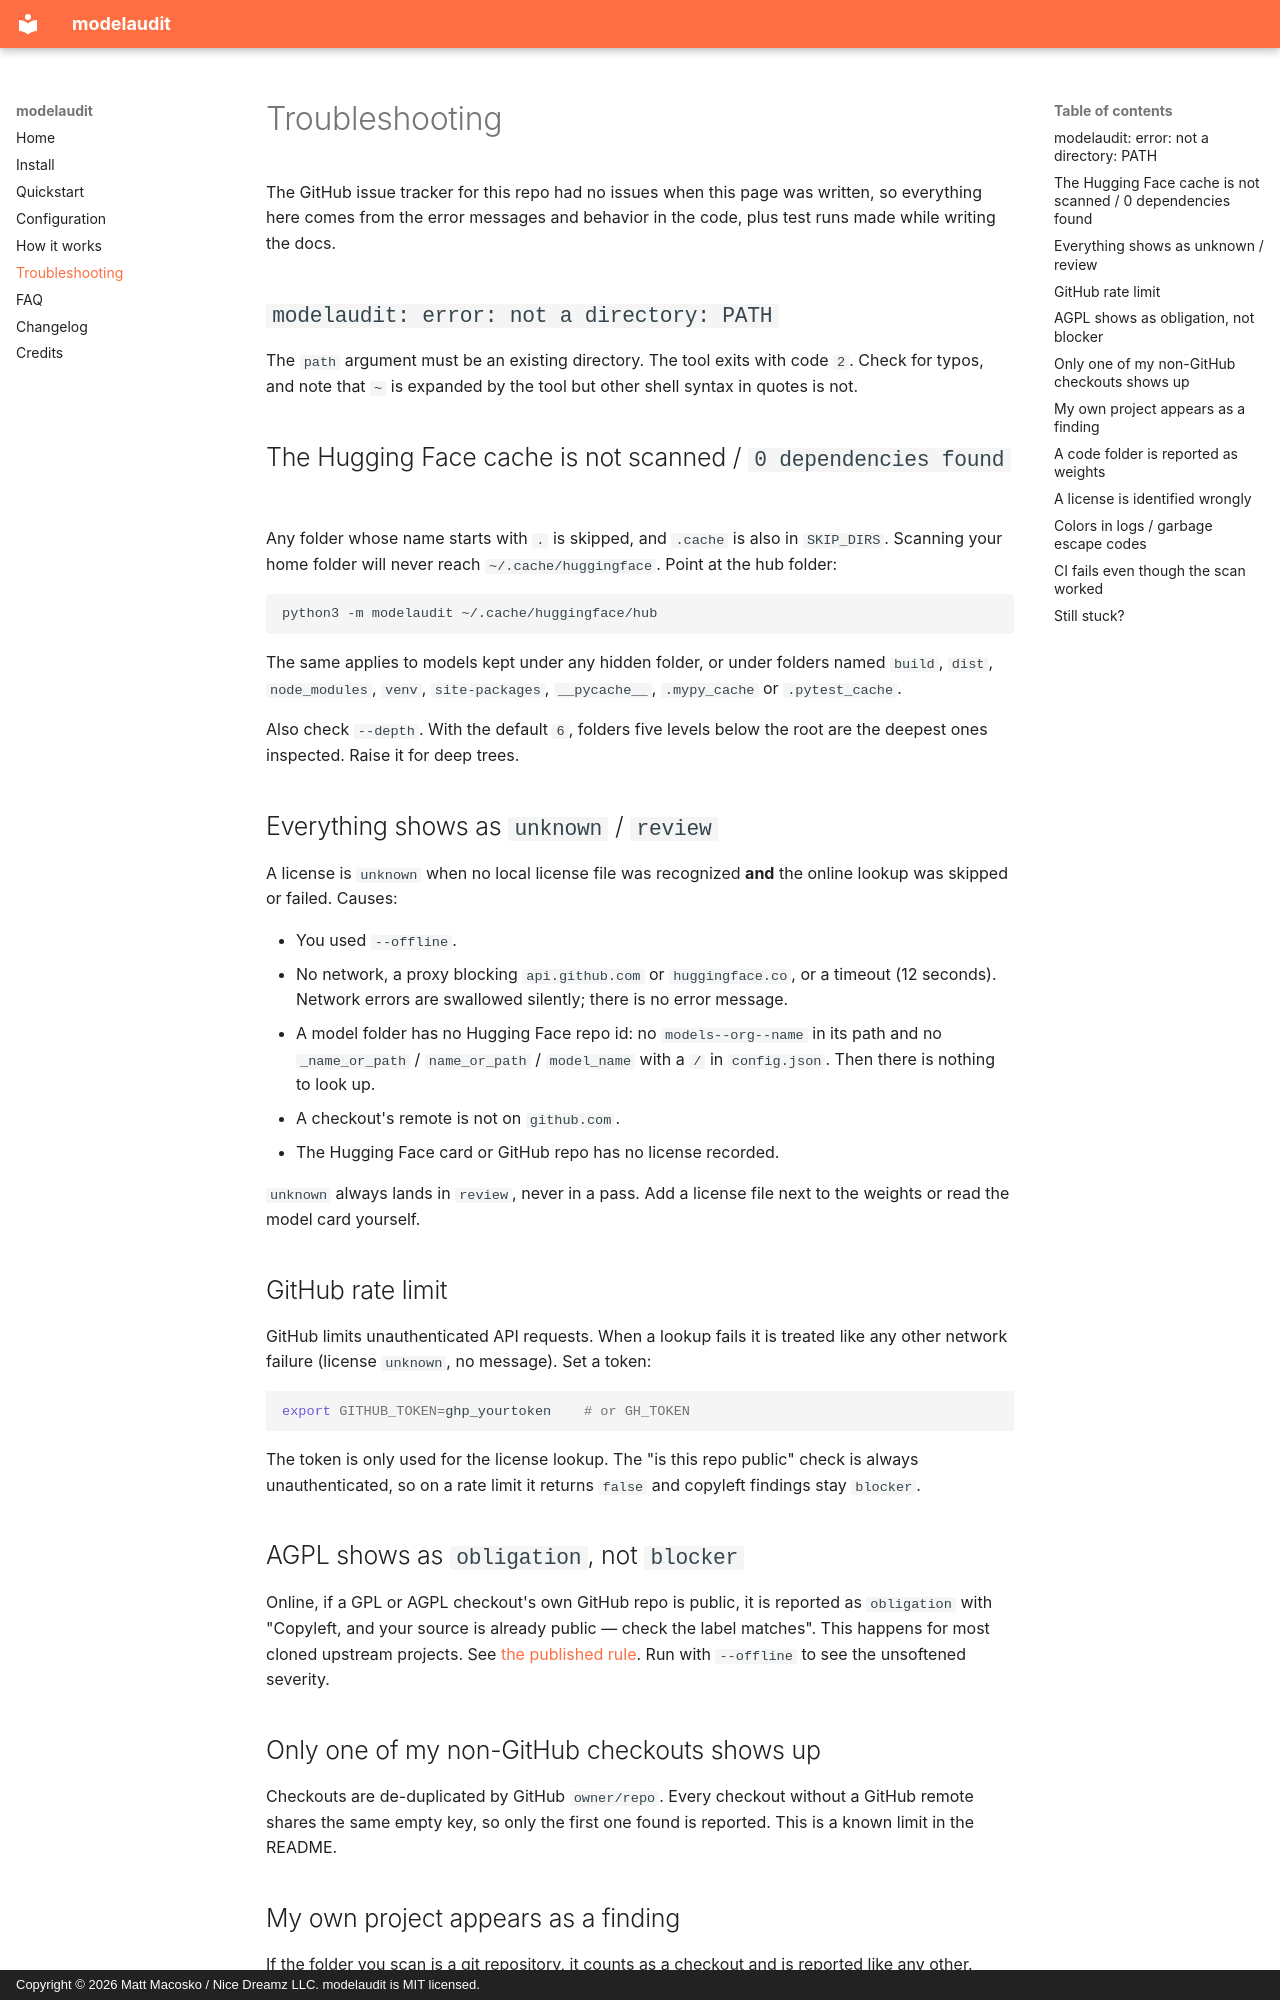

repository: nicedreamzapp/modelaudit · page: troubleshooting/index.html · generator: mkdocs · copyright: Copyright © 2026 Matt Macosko / Nice Dreamz LLC. modelaudit is MIT licensed.

---
title: modelaudit troubleshooting, common errors and surprising results
description: >-
  Fixes for common modelaudit problems: "not a directory" errors, the Hugging
  Face cache not being scanned, everything showing as unknown or review, GitHub
  rate limits, AGPL showing as obligation, and misidentified licenses.
---

# Troubleshooting

The GitHub issue tracker for this repo had no issues when this page was written,
so everything here comes from the error messages and behavior in the code, plus
test runs made while writing the docs.

## `modelaudit: error: not a directory: PATH`

The `path` argument must be an existing directory. The tool exits with code `2`.
Check for typos, and note that `~` is expanded by the tool but other shell syntax
in quotes is not.

## The Hugging Face cache is not scanned / `0 dependencies found`

Any folder whose name starts with `.` is skipped, and `.cache` is also in
`SKIP_DIRS`. Scanning your home folder will never reach `~/.cache/huggingface`.
Point at the hub folder:

```bash
python3 -m modelaudit ~/.cache/huggingface/hub
```

The same applies to models kept under any hidden folder, or under folders named
`build`, `dist`, `node_modules`, `venv`, `site-packages`, `__pycache__`,
`.mypy_cache` or `.pytest_cache`.

Also check `--depth`. With the default `6`, folders five levels below the root
are the deepest ones inspected. Raise it for deep trees.

## Everything shows as `unknown` / `review`

A license is `unknown` when no local license file was recognized **and** the
online lookup was skipped or failed. Causes:

- You used `--offline`.
- No network, a proxy blocking `api.github.com` or `huggingface.co`, or a
  timeout (12 seconds). Network errors are swallowed silently; there is no error
  message.
- A model folder has no Hugging Face repo id: no `models--org--name` in its path
  and no `_name_or_path` / `name_or_path` / `model_name` with a `/` in
  `config.json`. Then there is nothing to look up.
- A checkout's remote is not on `github.com`.
- The Hugging Face card or GitHub repo has no license recorded.

`unknown` always lands in `review`, never in a pass. Add a license file next to
the weights or read the model card yourself.

## GitHub rate limit

GitHub limits unauthenticated API requests. When a lookup fails it is treated
like any other network failure (license `unknown`, no message). Set a token:

```bash
export GITHUB_TOKEN=ghp_yourtoken    # or GH_TOKEN
```

The token is only used for the license lookup. The "is this repo public" check is
always unauthenticated, so on a rate limit it returns `false` and copyleft
findings stay `blocker`.

## AGPL shows as `obligation`, not `blocker`

Online, if a GPL or AGPL checkout's own GitHub repo is public, it is reported as
`obligation` with "Copyleft, and your source is already public — check the label
matches". This happens for most cloned upstream projects. See
[the published rule](how-it-works.md#the-published-rule). Run with `--offline` to
see the unsoftened severity.
